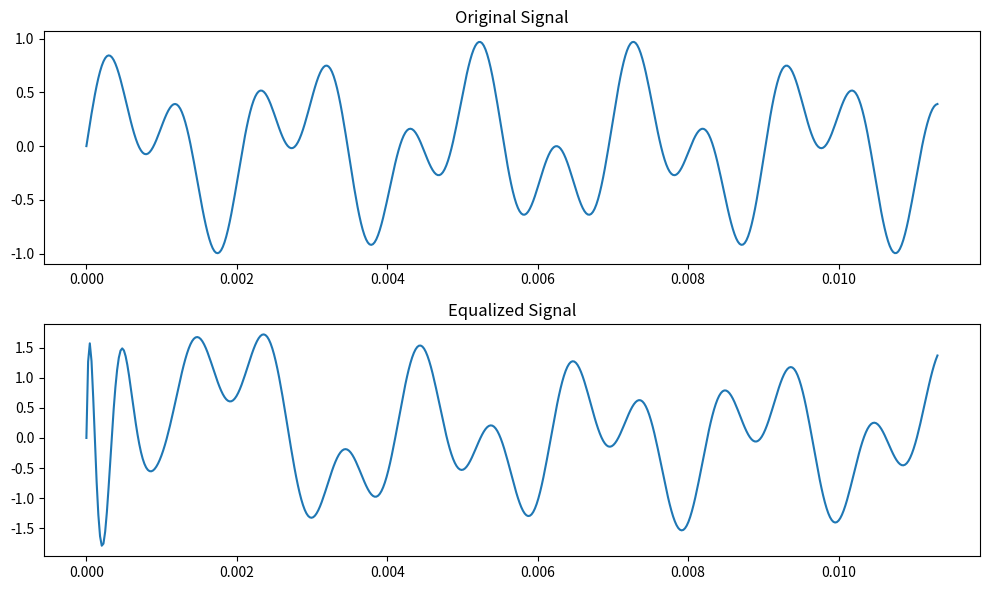

The matplotlib source for this figure:
import numpy as np
import scipy.fft as sfft
import scipy.signal as sig
import matplotlib.pyplot as plt

SAMPLING_RATE = 44100 

def calculate_band_energy(freq_data, freq_range, sampling_rate, fft_size):
    start_idx = int(freq_range[0] * fft_size / sampling_rate)
    end_idx = int(freq_range[1] * fft_size / sampling_rate)
    return np.sum(np.abs(freq_data[start_idx:end_idx]) ** 2)

def apply_audio_filter(audio_data, freq_band, filter_kind="low", sampling_rate=SAMPLING_RATE):
    nyquist_limit = sampling_rate / 2
    if filter_kind == "low":
        b, a = sig.butter(4, freq_band[1] / nyquist_limit, 'low')
    elif filter_kind == "high":
        b, a = sig.butter(4, freq_band[0] / nyquist_limit, 'high')
    elif filter_kind == "band":
        b, a = sig.butter(4, [freq_band[0] / nyquist_limit, freq_band[1] / nyquist_limit], 'bandpass')
    return sig.lfilter(b, a, audio_data)

def compute_fft(audio_data, fft_size):
    fft_output = sfft.fft(audio_data[:fft_size])
    fft_magnitude = np.abs(fft_output)
    return fft_magnitude, fft_output

def band_equalizer(audio_data, fft_size, sampling_rate):
    fft_magnitude, freq_data = compute_fft(audio_data, fft_size)
    
    low_band_energy = calculate_band_energy(freq_data, LOW_FREQ_BAND, sampling_rate, fft_size)
    mid_band_energy = calculate_band_energy(freq_data, MID_FREQ_BAND, sampling_rate, fft_size)
    high_band_energy = calculate_band_energy(freq_data, HIGH_FREQ_BAND, sampling_rate, fft_size)
    
    total_band_energy = low_band_energy + mid_band_energy + high_band_energy
    target_energy_per_band = total_band_energy / 3
    
    low_gain = np.sqrt(target_energy_per_band / low_band_energy)
    mid_gain = np.sqrt(target_energy_per_band / mid_band_energy)
    high_gain = np.sqrt(target_energy_per_band / high_band_energy)
    
    low_band_adjusted = apply_audio_filter(audio_data, LOW_FREQ_BAND, "low", sampling_rate) * low_gain
    mid_band_adjusted = apply_audio_filter(audio_data, MID_FREQ_BAND, "band", sampling_rate) * mid_gain
    high_band_adjusted = apply_audio_filter(audio_data, HIGH_FREQ_BAND, "high", sampling_rate) * high_gain
    
    return low_band_adjusted + mid_band_adjusted + high_band_adjusted


LOW_FREQ_BAND = (0, 300)
MID_FREQ_BAND = (300, 2000)
HIGH_FREQ_BAND = (2000, SAMPLING_RATE // 2)

TARGET_NORMALIZED_ENERGY = 1
FFT_WINDOW_SIZE = 2048  

time_axis = np.linspace(0, 1, SAMPLING_RATE) 
test_signal = 0.5 * np.sin(2 * np.pi * 440 * time_axis) + 0.5 * np.sin(2 * np.pi * 1000 * time_axis)

processed_signal = band_equalizer(test_signal, FFT_WINDOW_SIZE, SAMPLING_RATE)

plt.figure(figsize=(10, 6))
plt.subplot(2, 1, 1)
plt.plot(time_axis[:500], test_signal[:500])
plt.title("Original Signal")
plt.subplot(2, 1, 2)
plt.plot(time_axis[:500], processed_signal[:500])
plt.title("Equalized Signal")
plt.tight_layout()
plt.show()
